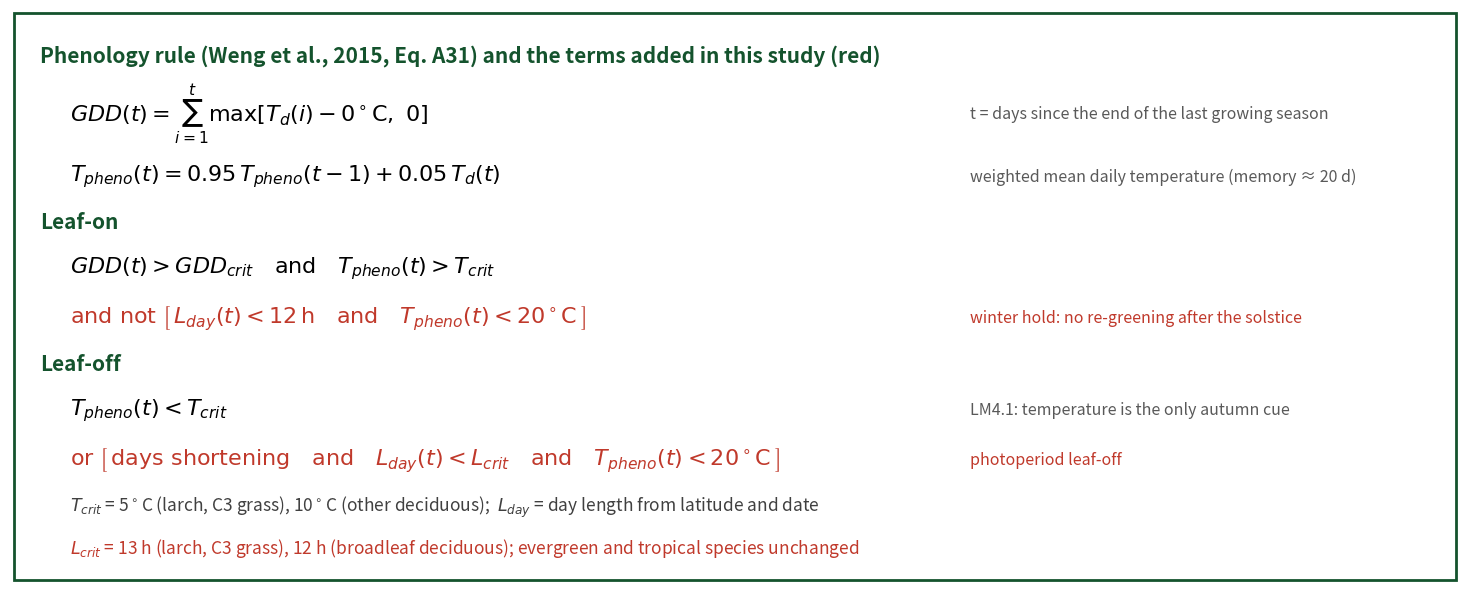

Write Python code to recreate this figure. (Note: this script raises an exception after producing the figure.)
#!/usr/bin/env python3
"""Fig. 2a: phenology rule box of the poster (poster/2026_LM4p_LAI/scripts/p15_phenology_rule_box.py, Weng et al. 2015
Eq. A31) with the terms added in this study in red: winter hold (leaf-on) and photoperiod leaf-off (autumn).
The spring change (5-day smoothing for leaf-on) is deliberately not shown here (user choice 2026-10-19).
Patch: lm4/patches/lm4P.phenology_autumn_daylength.diff, lm4P.phenology_winter_hold.diff
  leaf-off also if days shortening and dayl < dayl_crit_off and T_pheno < tc_crit_off (20 C)
  leaf-on blocked while dayl < dayl_crit_on (12 h) and T_pheno < tc_crit_off
output: ../figures/f2a_rule_box.png
"""
import matplotlib
matplotlib.use("Agg")
import matplotlib.pyplot as plt

G = "#14532d"; RED = "#c0392b"
rows = [   # (text, side note, kind, colour)
    ("Phenology rule (Weng et al., 2015, Eq. A31) and the terms added in this study (red)", None, "head", G),
    (r"$GDD(t) = \sum_{i=1}^{t} \max\left[T_d(i) - 0^\circ\mathrm{C},\ 0\right]$", "t = days since the end of the last growing season", "eq", "k"),
    (r"$T_{pheno}(t) = 0.95\,T_{pheno}(t-1) + 0.05\,T_d(t)$", "weighted mean daily temperature (memory ≈ 20 d)", "eq", "k"),
    ("Leaf-on", None, "head", G),
    (r"$GDD(t) > GDD_{crit}\quad \mathrm{and}\quad T_{pheno}(t) > T_{crit}$", "", "eq", "k"),
    (r"$\mathrm{and\ not}\ \left[\,L_{day}(t) < 12\,\mathrm{h}\quad \mathrm{and}\quad T_{pheno}(t) < 20^\circ\mathrm{C}\,\right]$", "winter hold: no re-greening after the solstice", "eq", RED),
    ("Leaf-off", None, "head", G),
    (r"$T_{pheno}(t) < T_{crit}$", "LM4.1: temperature is the only autumn cue", "eq", "k"),
    (r"$\mathrm{or}\ \left[\,\mathrm{days\ shortening}\quad \mathrm{and}\quad L_{day}(t) < L_{crit}\quad \mathrm{and}\quad T_{pheno}(t) < 20^\circ\mathrm{C}\,\right]$", "photoperiod leaf-off", "eq", RED),
    (r"$T_{crit}$ = 5$^\circ$C (larch, C3 grass), 10$^\circ$C (other deciduous);  $L_{day}$ = day length from latitude and date", None, "note", "0.25"),
    (r"$L_{crit}$ = 13 h (larch, C3 grass), 12 h (broadleaf deciduous); evergreen and tropical species unchanged", None, "note", RED),
]
STEP = {"head": 0.42, "note": 0.42, "eq": 0.50}
H = 0.25 + sum(STEP[k] + (0.25 if "sum" in t else 0) for t, _, k, _ in rows) + 0.15
W = 14.5
fig = plt.figure(figsize=(W, H))
ax = fig.add_axes([0, 0, 1, 1]); ax.axis("off"); ax.set_xlim(0, W); ax.set_ylim(0, H)
ax.add_patch(plt.Rectangle((0.04, 0.04), W - 0.08, H - 0.08, fill=False, ec=G, lw=2))
y = H - 0.25
for txt, note, kind, col in rows:
    tall = 0.25 if "sum" in txt else 0
    y -= (STEP[kind] + tall) / 2
    if kind == "head":
        ax.text(0.3, y, txt, fontsize=15, weight="bold", color=col, va="center")
    elif kind == "note":
        ax.text(0.6, y, txt, fontsize=12.5, color=col, va="center")
    else:
        ax.text(0.6, y, txt, fontsize=16, va="center", color=col)
        if note:
            ax.text(9.6, y, note, fontsize=11.5, color=RED if col == RED else "0.35", va="center", style="italic")
    y -= (STEP[kind] + tall) / 2
fig.savefig("../figures/f2a_rule_box.png", dpi=220)
print("wrote ../figures/f2a_rule_box.png, height %.2f in, bottom margin %.2f in" % (H, y))
